Run: headless pygame with SDL's dummy video driver; simulated clock (each Clock.tick advances the game by its frame time, no real sleeping); random seed 0; keys injected as events and as key.get_pressed() state; no mouse input.
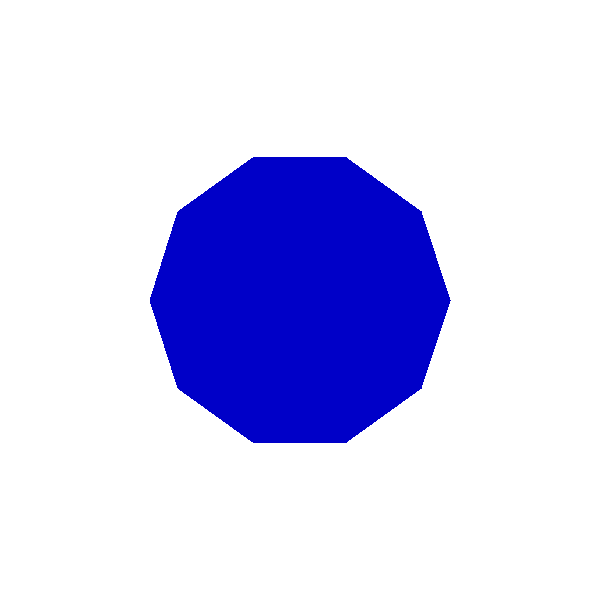
Frame 1 of 4 · flips 1–60 · no input
Frame 2 of 4 · flips 61–180 · tapped SPACE, RETURN · held RIGHT (→), D · screen unchanged from frame 1, image omitted
Frame 3 of 4 · flips 181–300 · held DOWN (↓), S · screen unchanged from frame 2, image omitted
Frame 4 of 4 · flips 301–420 · held LEFT (←), A, UP (↑), W · screen unchanged from frame 3, image omitted

The pygame program that drew these frames:

import pygame
import sys
import math

class Transforms2D:
    def __init__(self):
        pygame.init()
        self.width, self.height = 600, 600
        self.screen = pygame.display.set_mode((self.width, self.height))
        pygame.display.set_caption("2D Transforms")

        
        self.transform_select = 0

    def apply_transforms(self, point):
        # funkcje transformacji
        def transform_0(x, y):
            return x, y
        
        def transform_1(x, y):
            return x * 0.5 + 1, y * 0.5 + 1
        
        def transform_2(x, y):
            return x * math.cos(math.radians(45)) - y * math.sin(math.radians(45)), \
                   x * math.sin(math.radians(45)) + y * math.cos(math.radians(45))
        
        def transform_3(x, y):
            return x * 0.5, y
        
        def transform_4(x, y):
            return x + 0.4 * y, y
        
        def transform_5(x, y):
            return x, y * 0.5 - 200
        
        def transform_6(x, y):
            return -y * 0.7, x
        
        def transform_7(x, y):
            return x * 0.5, y
        
        def transform_8(x, y):
            return x * math.cos(math.radians(30)) - (y * 0.5 + 110) * math.sin(math.radians(30)), \
                   x * math.sin(math.radians(30)) + (y * 0.5 + 170) * math.cos(math.radians(30))
        
        def transform_9(x, y):
            return x + 150, -y * 0.50
        
        transforms = [transform_0, transform_1, transform_2, transform_3, transform_4,
                      transform_5, transform_6, transform_7, transform_8, transform_9]

        return transforms[self.transform_select](*point)

    def run(self):
        while True:
            for event in pygame.event.get():
                if event.type == pygame.QUIT:
                    pygame.quit()
                    sys.exit()
                elif event.type == pygame.KEYDOWN:
                    
                    if pygame.K_0 <= event.key <= pygame.K_9:
                        self.transform_select = event.key - pygame.K_0

            self.screen.fill((255, 255, 255))

            # tworzenie wielokata
            n = 10
            points = [(150 * math.cos((2 * math.pi / n) * i), 150 * math.sin((2 * math.pi / n) * i)) for i in range(n)]
            transformed_points = [self.apply_transforms(point) for point in points]

            # przesuniecie punktow do srodka ekranu
            center_x, center_y = self.width // 2, self.height // 2
            transformed_points = [(x + center_x, y + center_y) for x, y in transformed_points]

            # rysowanie wielokata
            pygame.draw.polygon(self.screen, (0, 0, 200), transformed_points, 0)

            pygame.display.flip()

if __name__ == "__main__":
    app = Transforms2D()
    app.run()
